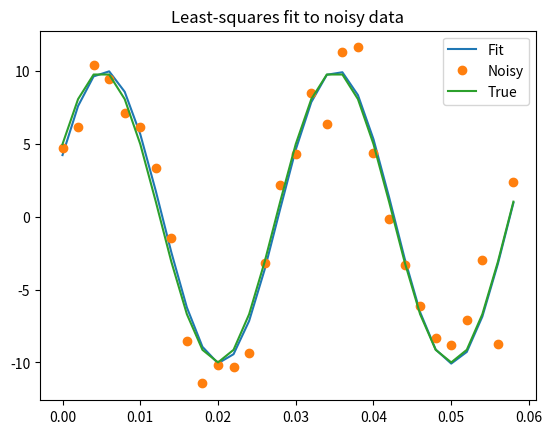

Python code for this plot:

from numpy import arange, sin, pi, random, array
x = arange(0, 6e-2, 6e-2 / 30)
A, k, theta = 10, 1.0 / 3e-2, pi / 6
y_true = A * sin(2 * pi * k * x + theta)
y_meas = y_true + 2*random.randn(len(x))

def residuals(p, y, x):
    A, k, theta = p
    err = y - A * sin(2 * pi * k * x + theta)
    return err

from scipy.optimize import leastsq   
p0 = [8, 1 / 2.3e-2, pi / 3] #initial values
plsq = leastsq(residuals, p0, args=(y_meas, x))
print(plsq[0])

def peval(x, p):
    return p[0] * sin(2 * pi * p[1] * x + p[2])
    
import matplotlib.pyplot as plt
plt.plot(x, peval(x, plsq[0]),x,y_meas,'o',x,y_true)
plt.title('Least-squares fit to noisy data')
plt.legend(['Fit', 'Noisy', 'True'])
plt.show()